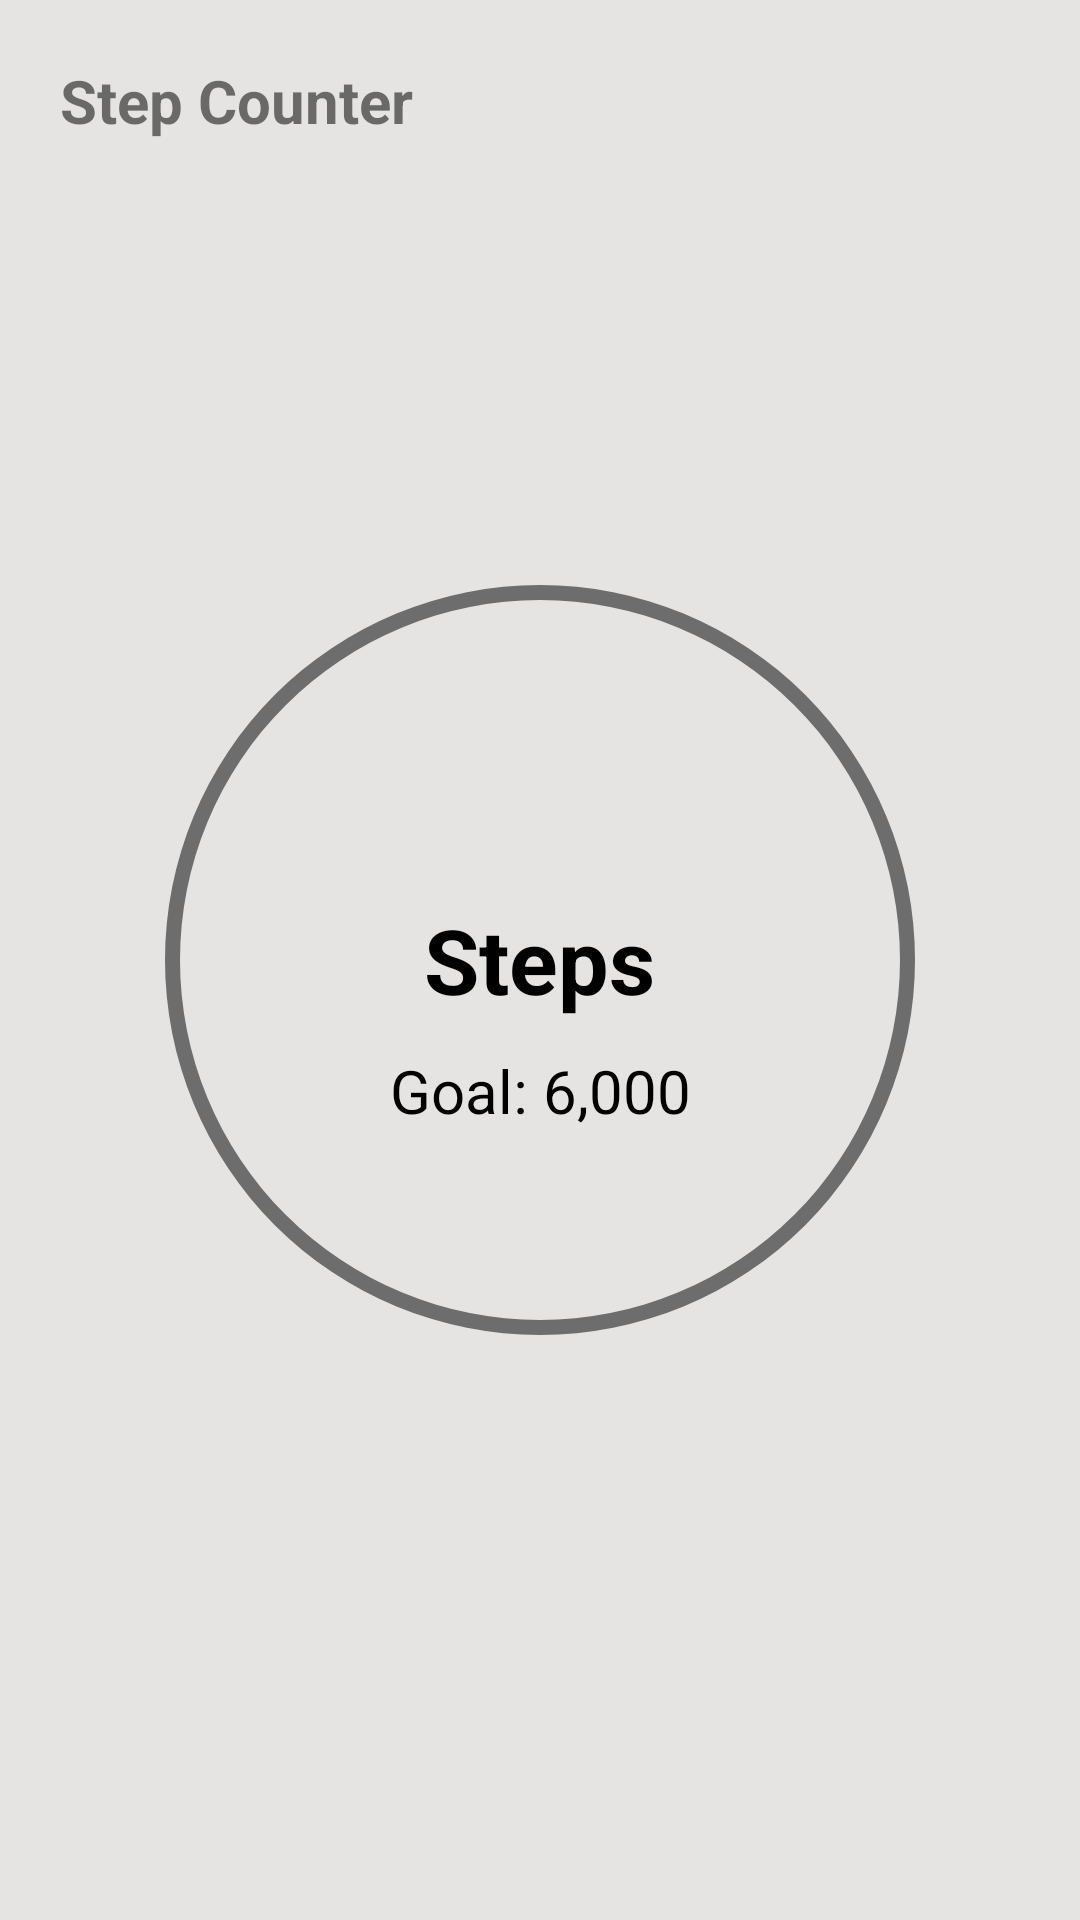

Android layout source for this screen:
<!-- AndroidManifest.xml: application theme Theme.StepCounter -->
<!-- res/layout/fragment_timer.xml -->
<?xml version="1.0" encoding="utf-8"?>
<RelativeLayout xmlns:android="http://schemas.android.com/apk/res/android"
    xmlns:tools="http://schemas.android.com/tools"
    android:layout_width="match_parent"
    android:layout_height="match_parent"
    tools:context=".TimerFragment"
    android:background="@color/platinum">
    <TextView
        android:layout_width="wrap_content"
        android:layout_height="wrap_content"
        android:text="Step Counter"
        android:layout_margin="20dp"
        android:textSize="20sp"
        android:textStyle="bold"/>
    <RelativeLayout
        android:layout_width="wrap_content"
        android:layout_height="wrap_content"
        android:layout_centerHorizontal="true"
        android:layout_centerVertical="true">
        <ProgressBar
            android:id="@+id/progressBarSteps"
            style="?android:attr/progressBarStyleHorizontal"
            android:layout_width="300dp"
            android:layout_height="300dp"
            android:max="6000"
            android:layout_centerHorizontal="true"
            android:layout_centerVertical="true"
            android:background="@drawable/circular_shape"
            android:progressDrawable="@drawable/circular_progress_bar"/>
        <TextView
            android:id="@+id/steps"
            android:layout_width="wrap_content"
            android:layout_height="wrap_content"
            android:text="Steps"
            android:layout_centerVertical="true"
            android:layout_centerHorizontal="true"
            android:textSize="30sp"
            android:textStyle="bold"
            android:textColor="@color/black"/>

        <TextView
            android:layout_width="wrap_content"
            android:layout_height="wrap_content"
            android:text="Goal: 6,000"
            android:layout_marginTop="180dp"
            android:layout_marginLeft="100dp"
            android:textSize="20dp"
            android:textColor="@color/black" />
    </RelativeLayout>


</RelativeLayout>
<!-- resources referenced by this layout -->
<resources>
  <color name="black">#FF000000</color>
  <color name="platinum">#E5E4E2</color>
  <!-- drawable circular_progress_bar (drawable) -->
  <?xml version="1.0" encoding="utf-8"?>
  <rotate xmlns:android="http://schemas.android.com/apk/res/android"
      android:fromDegrees="270"
      android:toDegrees="270">
      <shape
          android:shape="ring"
          android:innerRadiusRatio="2.5"
          android:thickness="10dp"
          android:useLevel="true">
          <gradient
              android:angle="0"
              android:endColor="#20B2AA"
              android:startColor="#0CB5AB"
              android:useLevel="false"/>
      </shape>
  
  </rotate>
  <!-- drawable circular_shape (drawable) -->
  <?xml version="1.0" encoding="utf-8"?>
  <shape xmlns:android="http://schemas.android.com/apk/res/android"
      android:innerRadiusRatio="2.5"
      android:shape="ring"
      android:thickness="5dp"
      android:useLevel="false">
      <solid android:color="#6D6D6D"/>
  
  </shape>
  <style name="Theme.StepCounter" parent="Theme.MaterialComponents.DayNight.NoActionBar">
          
          <item name="colorPrimary">@color/lavender</item>
          <item name="colorPrimaryVariant">@color/lavender</item>
          <item name="colorOnPrimary">@color/white</item>
          
          <item name="colorSecondary">@color/black</item>
          <item name="colorSecondaryVariant">@color/teal_700</item>
          <item name="colorOnSecondary">@color/black</item>
          
          <item name="android:statusBarColor">?attr/colorPrimaryVariant</item>
          
      </style>
  <color name="lavender">#8692f7</color>
  <color name="white">#FFFFFFFF</color>
  <color name="teal_700">#FF018786</color>
</resources>
